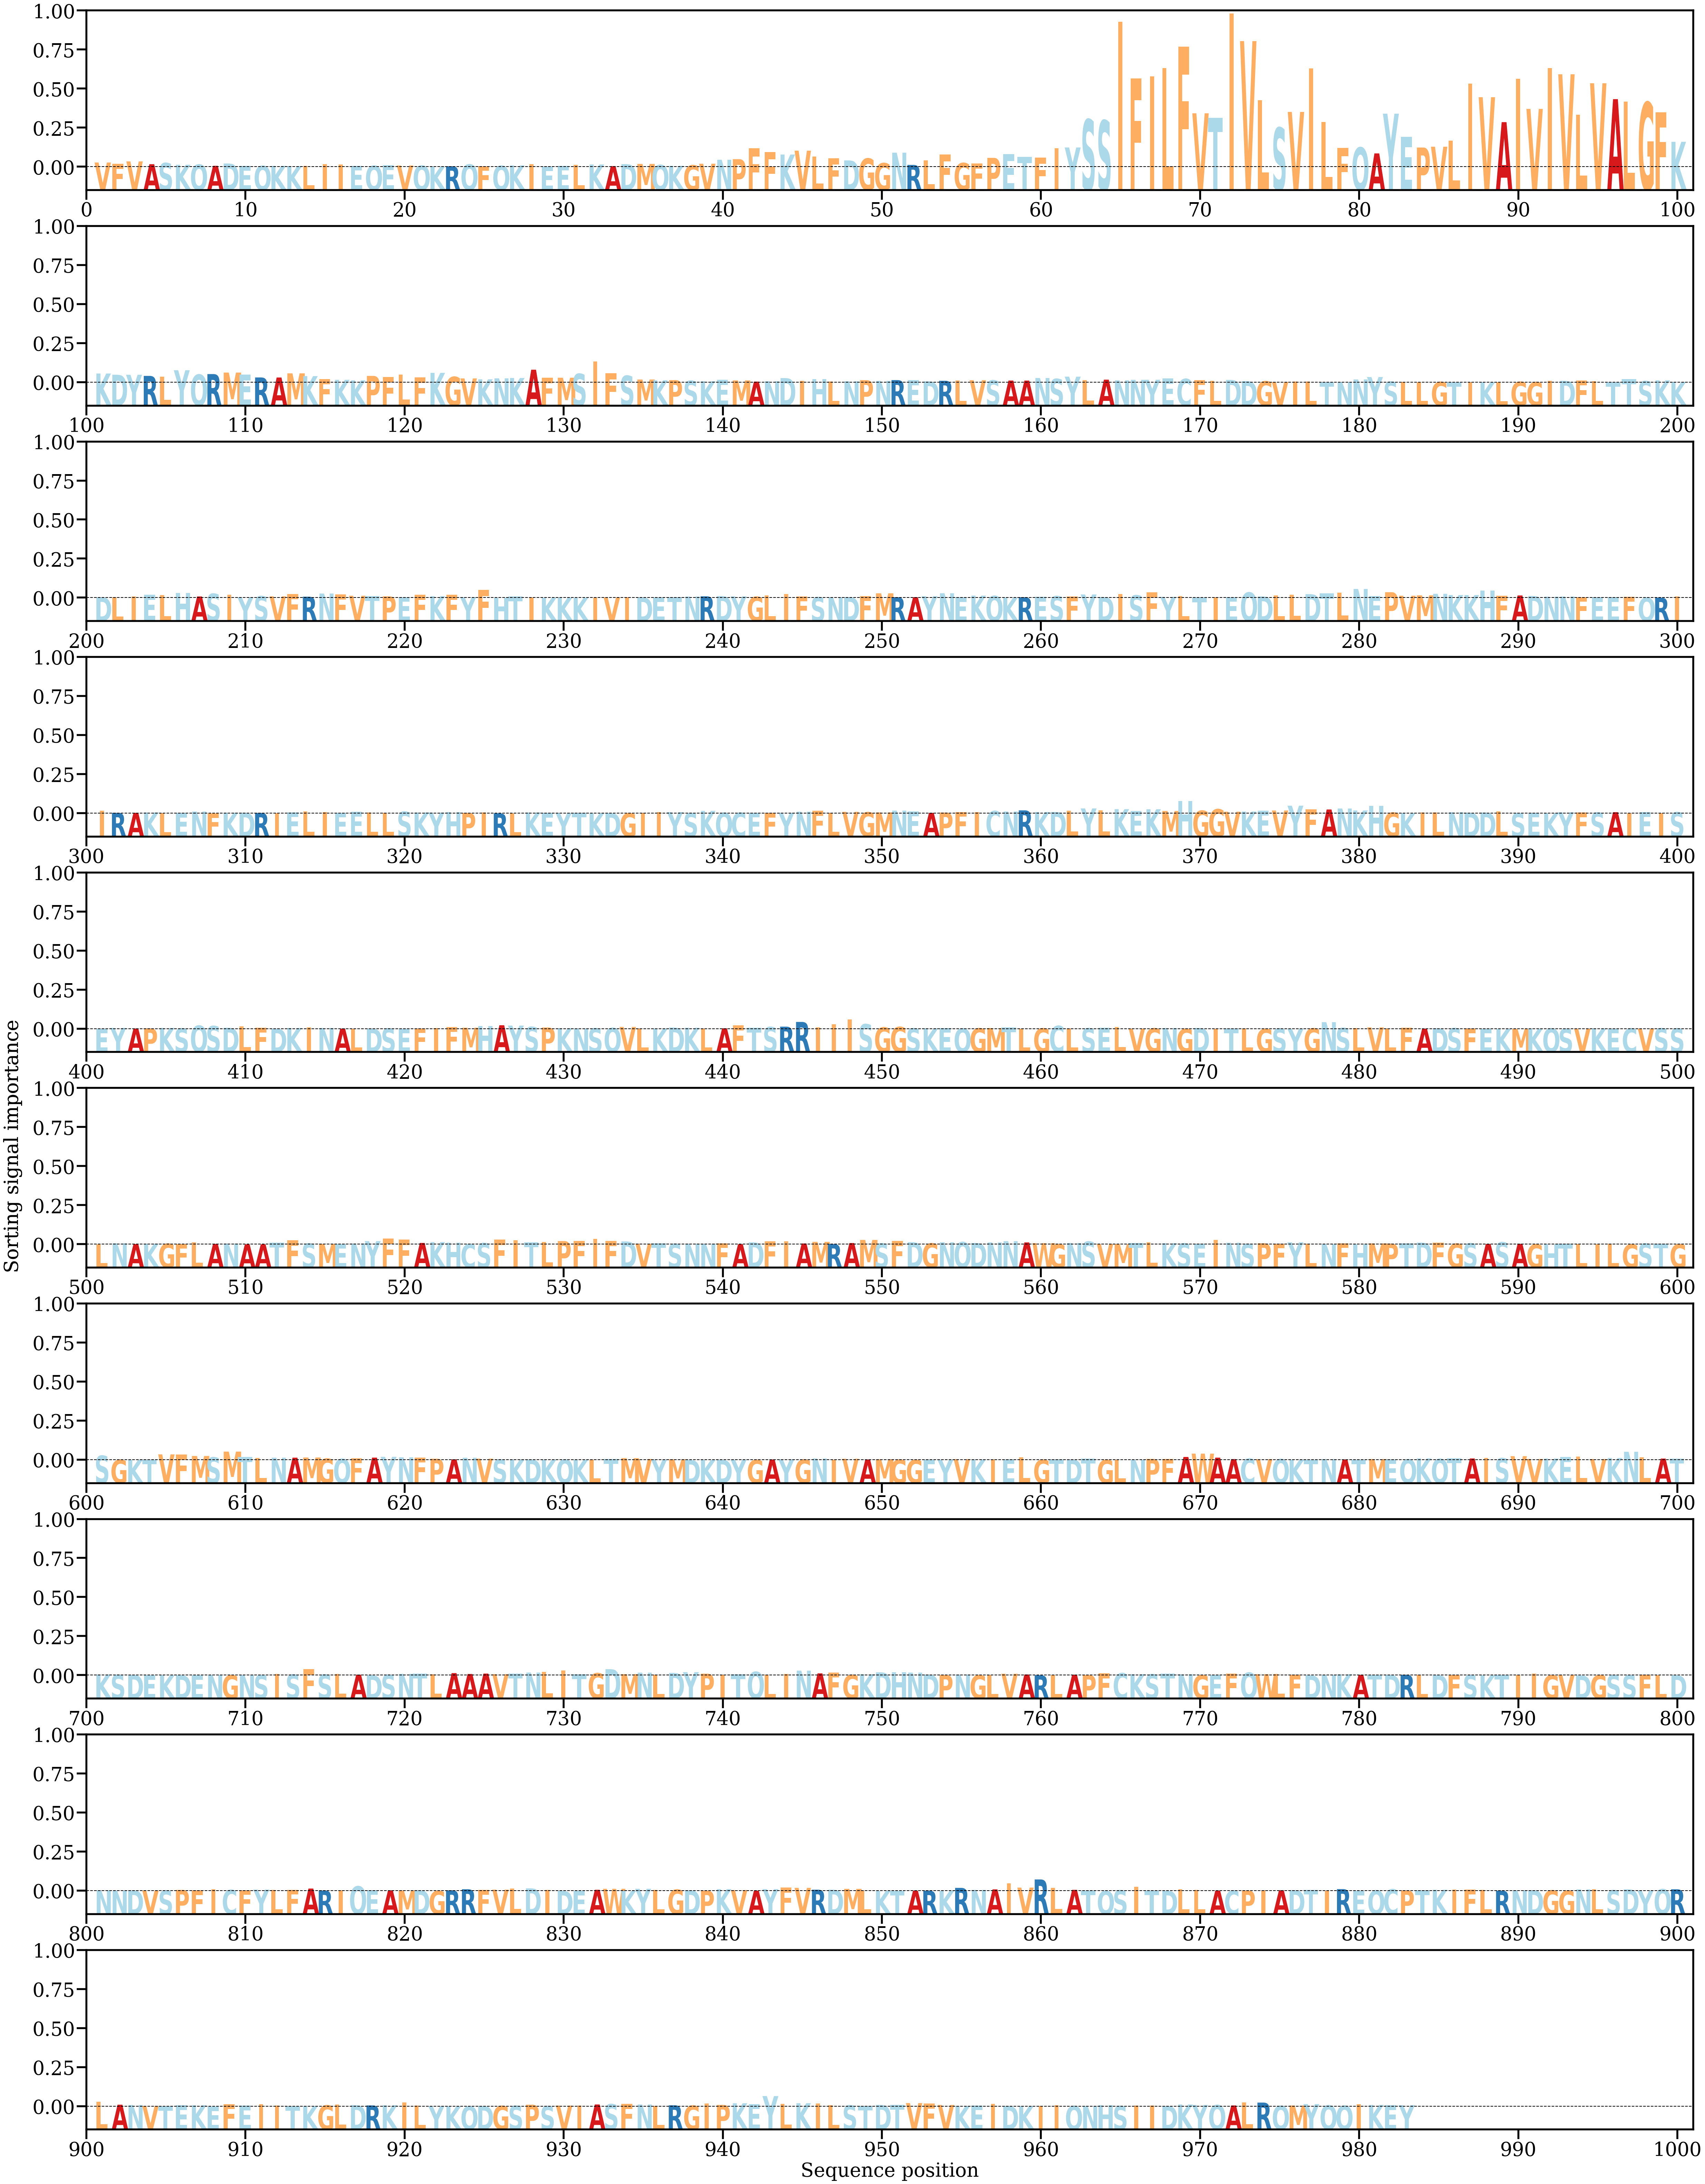

The table this chart was drawn from, first rows:
AA, Alpha
V, [0.00102449]
F, [0.00070027]
V, [0.00127456]
A, [0.00064245]
S, [0.00092312]
K, [0.00051278]
Q, [0.00056456]
A, [0.00027999]
D, [0.00079826]
E, [0.00026104]
Q, [0.0002618]
K, [0.00026122]
K, [0.00020397]
L, [0.00026628]
I, [0.00062618]
I, [0.00060999]
E, [0.00030035]
Q, [0.00029549]
E, [0.00043723]
V, [0.00034471]
Q, [0.00031622]
K, [0.00011681]
R, [0.00018477]
Q, [0.00058455]
F, [0.00018882]
Q, [0.00028441]
K, [0.00035769]
I, [0.00066357]
E, [0.00013775]
E, [0.00028928]
L, [0.00047528]
K, [0.00057364]
A, [0.00021389]
D, [0.0006519]
M, [0.0007051]
Q, [0.00047141]
K, [0.0002722]
G, [0.00040273]
V, [0.00075097]
N, [0.00165207]
P, [0.00178539]
F, [0.0042543]
F, [0.00340549]
K, [0.0028361]
V, [0.00371195]
L, [0.00238558]
F, [0.00202484]
D, [0.00150655]
G, [0.00194374]
G, [0.00088931]
N, [0.00325967]
R, [0.00047474]
L, [0.0014969]
F, [0.00285977]
G, [0.00091815]
F, [0.00082879]
P, [0.00208487]
E, [0.00291076]
T, [0.00232965]
F, [0.00215285]
... 923 more rows
